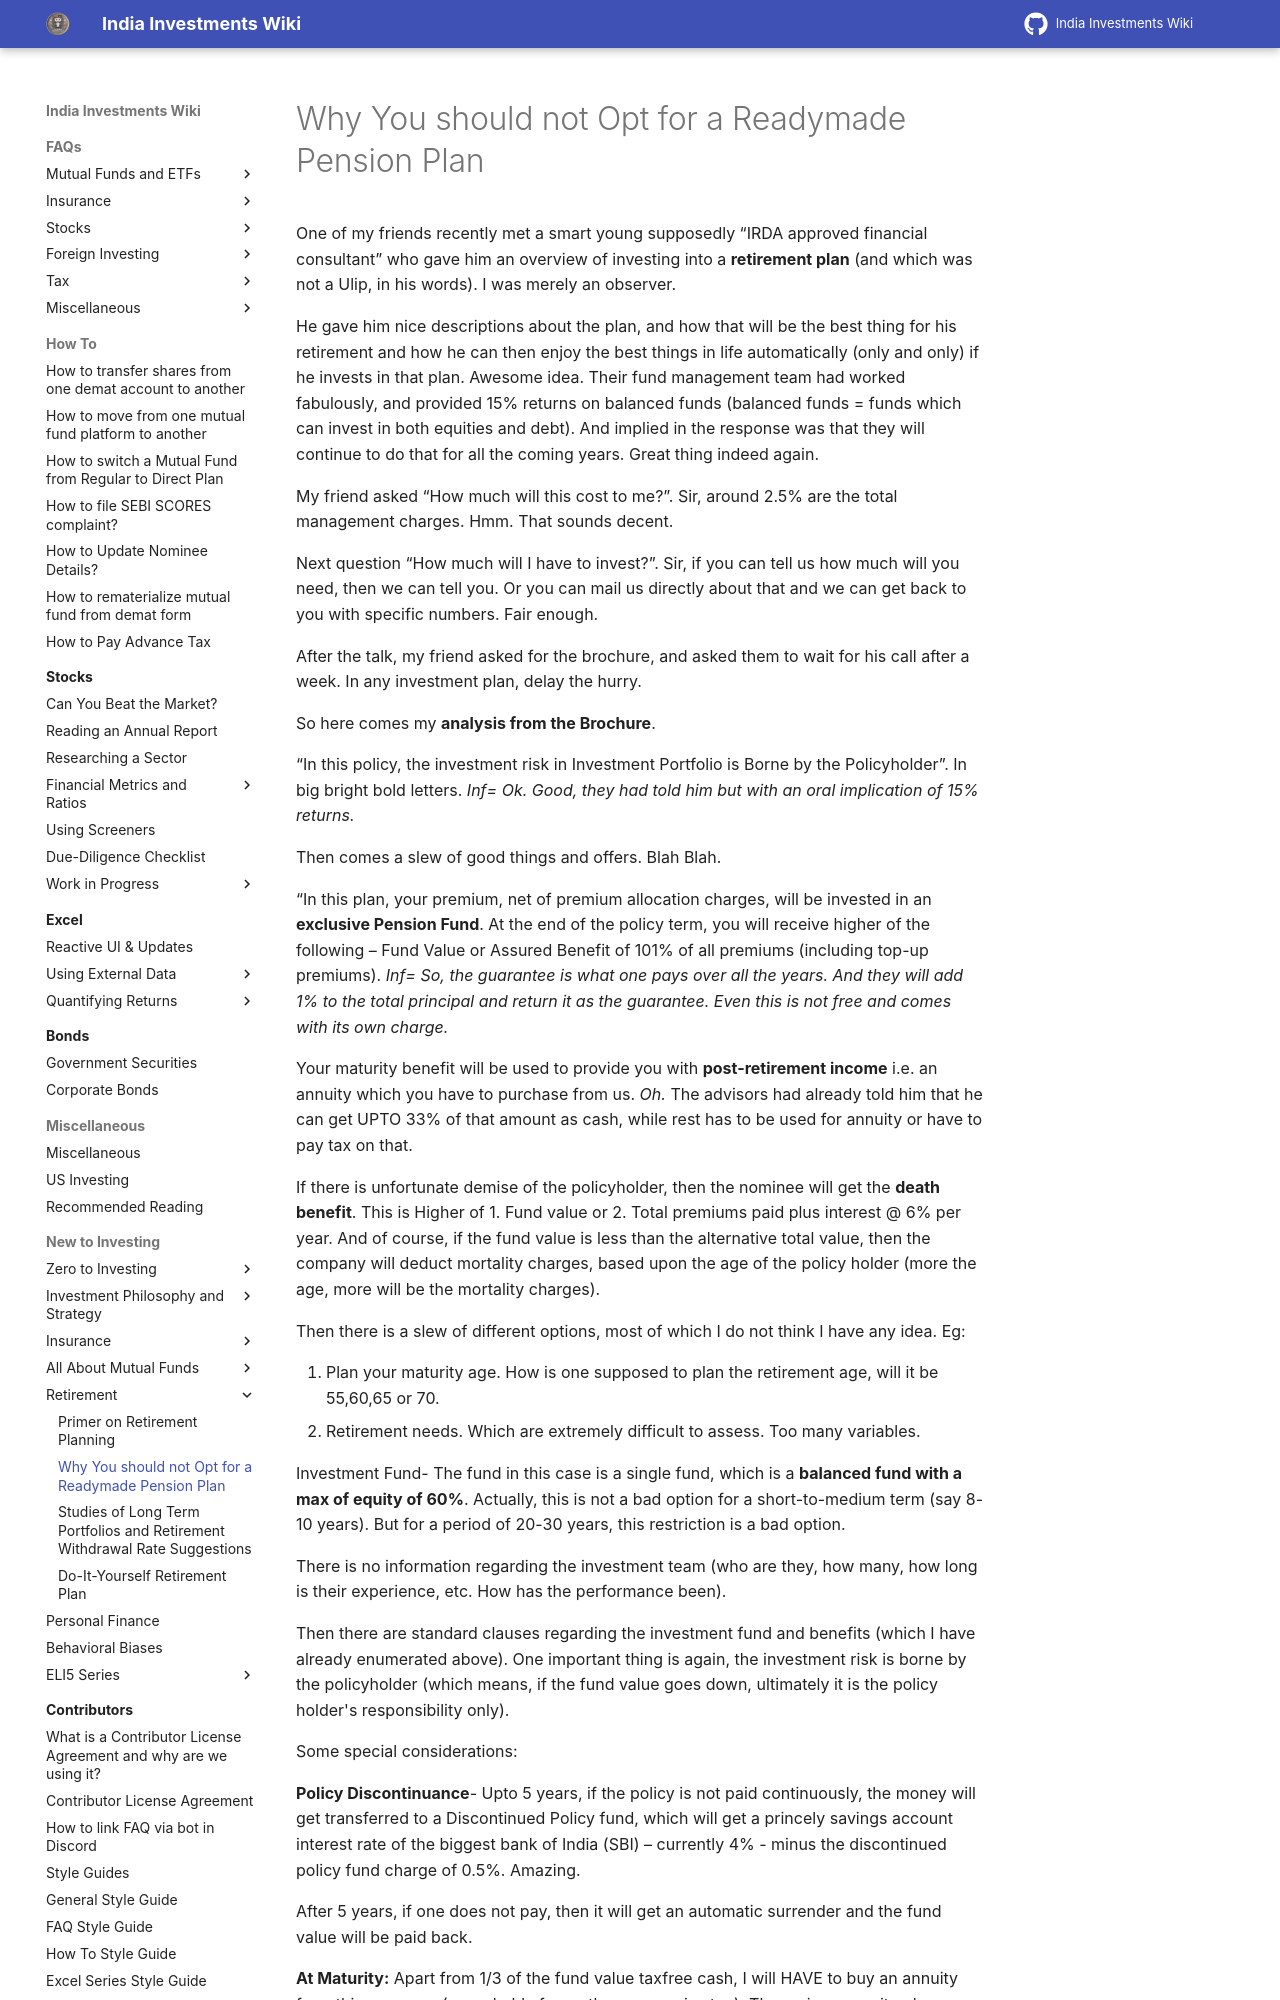

repository: indiainvestments/mkdocswiki · page: start-here/retirement/readymade-pension-plan/index.html · generator: mkdocs

---
description: Perils of pension or annuity plans, or retirement plan mutual funds.
---

# Why You should not Opt for a Readymade Pension Plan

One of my friends recently met a smart young supposedly “IRDA approved financial consultant” who gave him an overview of investing into a **retirement plan** (and which was not a Ulip, in his words). I was merely an observer.

He gave him nice descriptions about the plan, and how that will be the best thing for his retirement and how he can then enjoy the best things in life automatically (only and only) if he invests in that plan. Awesome idea. Their fund management team had worked fabulously, and provided 15% returns on balanced funds (balanced funds = funds which can invest in both equities and debt). And implied in the response was that they will continue to do that for all the coming years. Great thing indeed again.

My friend asked “How much will this cost to me?”. Sir, around 2.5% are the total management charges. Hmm. That sounds decent.

Next question “How much will I have to invest?”. Sir, if you can tell us how much will you need, then we can tell you. Or you can mail us directly about that and we can get back to you with specific numbers. Fair enough.

After the talk, my friend asked for the brochure, and asked them to wait for his call after a week. In any investment plan, delay the hurry.

So here comes my **analysis from the Brochure**.

“In this policy, the investment risk in Investment Portfolio is Borne by the Policyholder”. In big bright bold letters. *Inf= Ok. Good, they had told him but with an oral implication of 15% returns.*

Then comes a slew of good things and offers. Blah Blah.

“In this plan, your premium, net of premium allocation charges, will be invested in an **exclusive Pension Fund**. At the end of the policy term, you will receive higher of the following – Fund Value or Assured Benefit of 101% of all premiums (including top-up premiums). *Inf= So, the guarantee is what one pays over all the years. And they will add 1% to the total principal and return it as the guarantee. Even this is not free and comes with its own charge.*

Your maturity benefit will be used to provide you with **post-retirement income** i.e. an annuity which you have to purchase from us. *Oh.* The advisors had already told him that he can get UPTO 33% of that amount as cash, while rest has to be used for annuity or have to pay tax on that.

If there is unfortunate demise of the policyholder, then the nominee will get the **death benefit**. This is Higher of 1. Fund value or 2. Total premiums paid plus interest @ 6% per year. And of course, if the fund value is less than the alternative total value, then the company will deduct mortality charges, based upon the age of the policy holder (more the age, more will be the mortality charges).

Then there is a slew of different options, most of which I do not think I have any idea. Eg:

1.  Plan your maturity age. How is one supposed to plan the retirement age, will it be 55,60,65 or 70.
2.  Retirement needs. Which are extremely difficult to assess. Too many variables.

Investment Fund- The fund in this case is a single fund, which is a **balanced fund with a max of equity of 60%**. Actually, this is not a bad option for a short-to-medium term (say 8-10 years). But for a period of 20-30 years, this restriction is a bad option.

There is no information regarding the investment team (who are they, how many, how long is their experience, etc. How has the performance been).

Then there are standard clauses regarding the investment fund and benefits (which I have already enumerated above). One important thing is again, the investment risk is borne by the policyholder (which means, if the fund value goes down, ultimately it is the policy holder's responsibility only).

Some special considerations:

**Policy Discontinuance**- Upto 5 years, if the policy is not paid continuously, the money will get transferred to a Discontinued Policy fund, which will get a princely savings account interest rate of the biggest bank of India (SBI) – currently 4% - minus the discontinued policy fund charge of 0.5%. Amazing.

After 5 years, if one does not pay, then it will get an automatic surrender and the fund value will be paid back.
